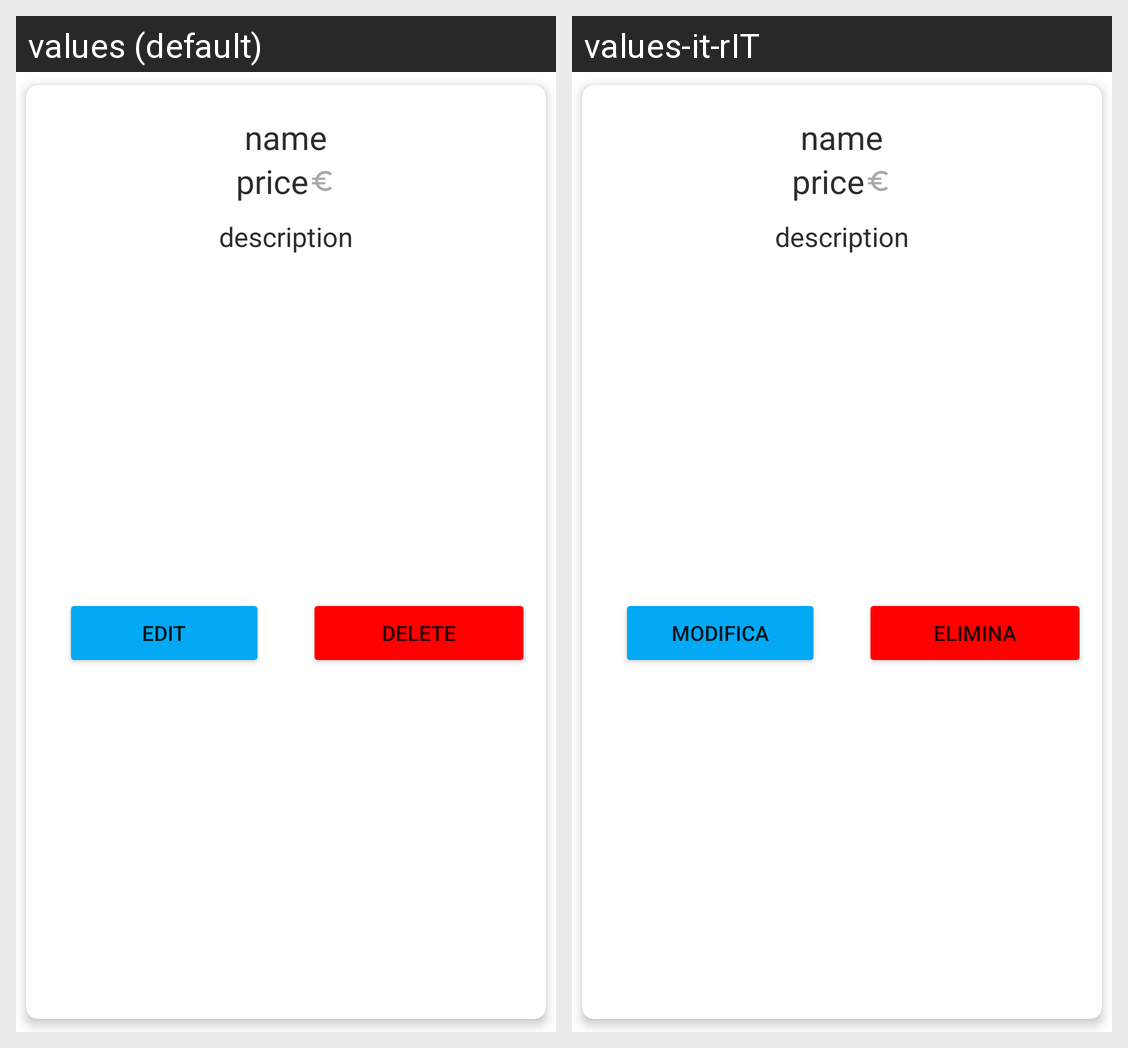

This grid shows one Android layout under two languages. Give, for every string resource on the screen, its name, the default text and each shown locale's text.
Android screen res/layout/cardview_item_dish.xml rendered under 2 locales, left to right: values (default), values-it-rIT. Device: Nexus 5 (rendered at 1080×1920; each locale shown at half size, 540×960, under a caption strip naming it); theme Theme.UPF.
Strings drawn on this screen, with the default value and each locale's value (text and hints the layout hard-codes, and strings that could not be matched under every locale, appear in the picture but are not listed):

edit
  values: Edit
  values-it-rIT: Modifica

delete
  values: Delete
  values-it-rIT: Elimina
